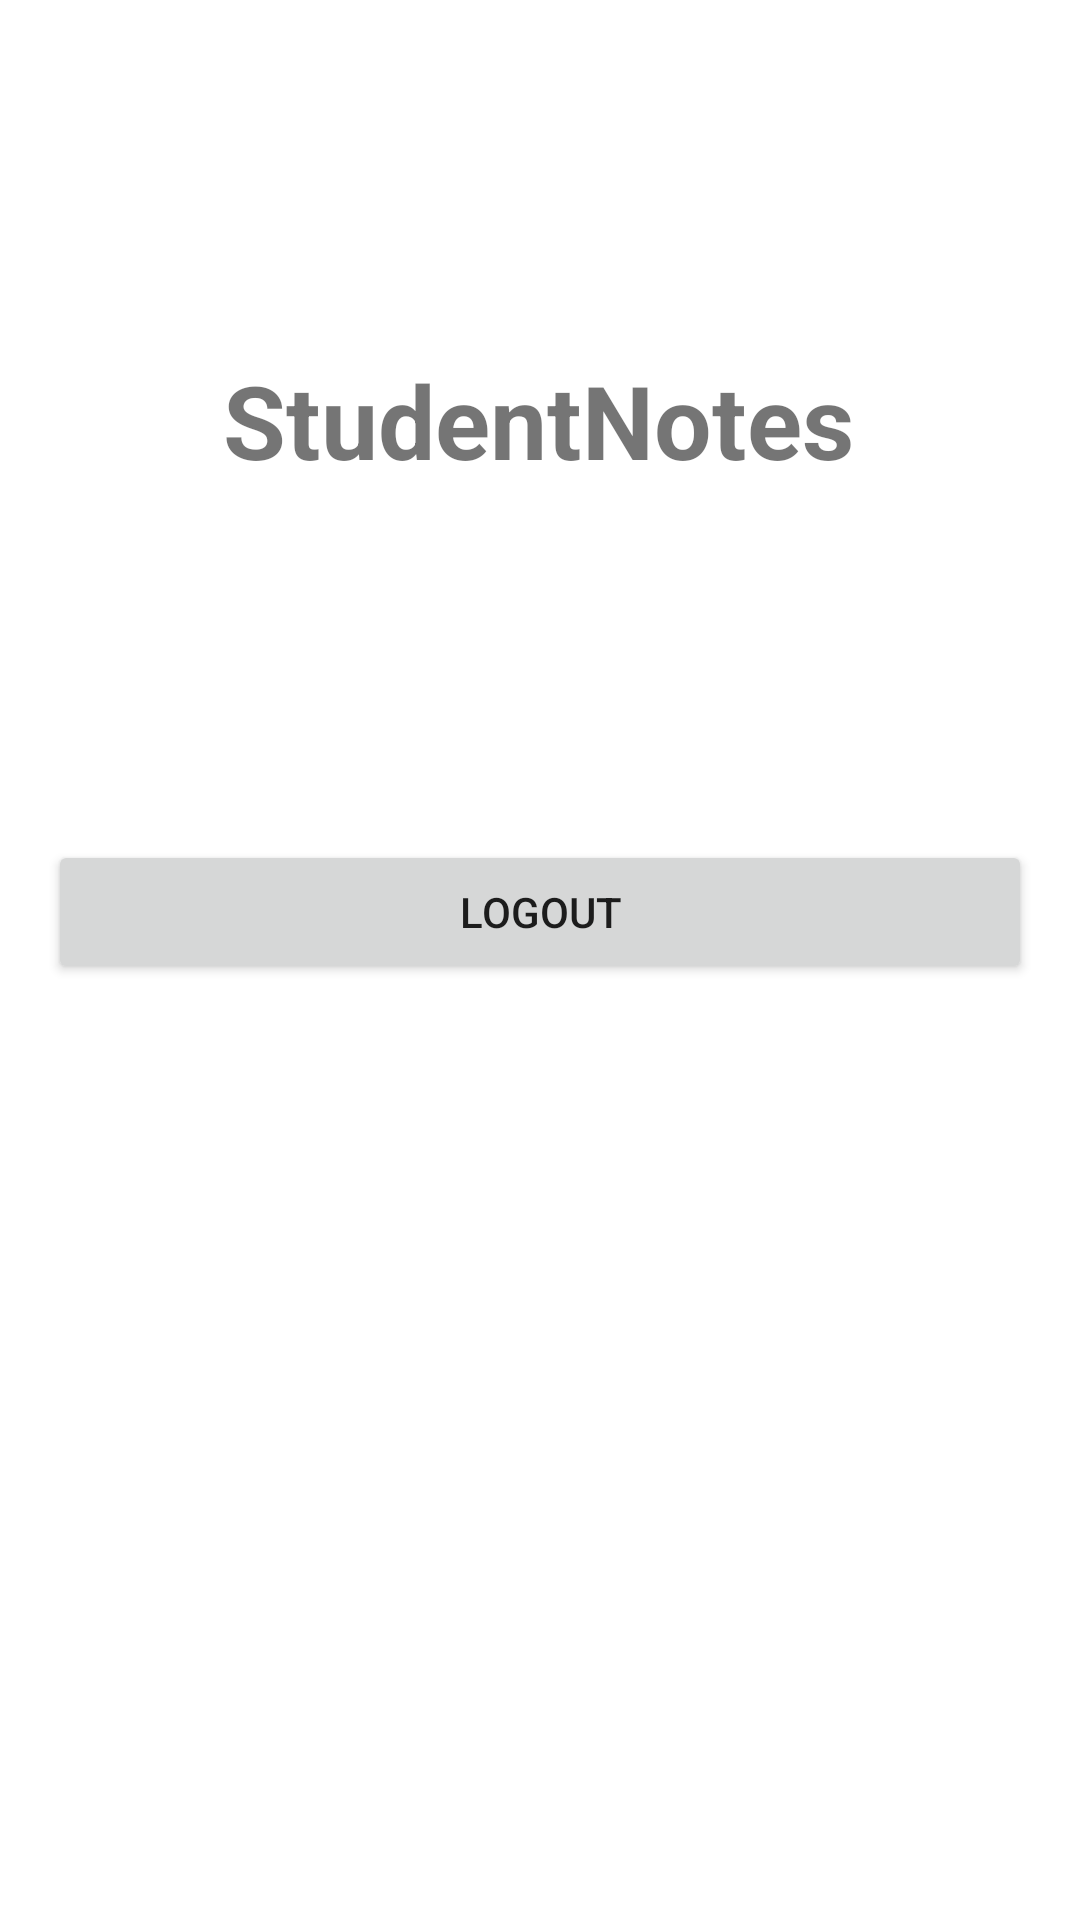

Produce the Android XML layout that renders to this screen, including the resource entries it uses.
<!-- AndroidManifest.xml: application theme Theme.StudentNotes -->
<!-- res/layout/fragment_account_settings.xml -->
<?xml version="1.0" encoding="utf-8"?>
<androidx.constraintlayout.widget.ConstraintLayout xmlns:android="http://schemas.android.com/apk/res/android"
    xmlns:app="http://schemas.android.com/apk/res-auto"
    xmlns:tools="http://schemas.android.com/tools"
    android:layout_width="match_parent"
    android:layout_height="match_parent"
    tools:context=".ui.AccountSettingsFragment">

    <TextView
        android:id="@+id/loginTitle"
        android:layout_width="wrap_content"
        android:layout_height="wrap_content"
        android:text="@string/app_name"
        android:textSize="34sp"
        android:textStyle="bold"
        app:layout_constraintBottom_toTopOf="@+id/languageTextView"
        app:layout_constraintEnd_toEndOf="parent"
        app:layout_constraintHorizontal_bias="0.497"
        app:layout_constraintStart_toStartOf="parent"
        app:layout_constraintTop_toTopOf="parent" />

    <TextView
        android:id="@+id/languageTextView"
        android:layout_width="wrap_content"
        android:layout_height="wrap_content"
        android:text="@string/language"
        android:textSize="26sp"
        android:layout_margin="16dp"
        android:padding="6dp"
        app:layout_constraintBottom_toTopOf="@id/logOutButton"
        app:layout_constraintStart_toStartOf="parent"
        android:visibility="gone"/>

    <Spinner
        android:id="@+id/languageSpinner"
        android:layout_width="0dp"
        android:layout_height="46sp"
        android:layout_marginStart="16dp"
        android:layout_marginEnd="16dp"
        app:layout_constraintTop_toTopOf="@id/languageTextView"
        app:layout_constraintStart_toEndOf="@id/languageTextView"
        app:layout_constraintEnd_toEndOf="parent"
        android:visibility="gone"/>

    <Button
        android:id="@+id/logOutButton"
        android:layout_width="0dp"
        android:layout_height="wrap_content"
        android:layout_marginStart="16dp"
        android:layout_marginEnd="16dp"
        android:layout_marginBottom="32dp"
        android:text="@string/logout"
        app:layout_constraintBottom_toBottomOf="parent"
        app:layout_constraintTop_toTopOf="parent"
        app:layout_constraintEnd_toEndOf="parent"
        app:layout_constraintStart_toStartOf="parent"/>
</androidx.constraintlayout.widget.ConstraintLayout>
<!-- resources referenced by this layout -->
<resources>
  <string name="app_name" translatable="false">StudentNotes</string>
  <string name="language">Language</string>
  <string name="logout">LOGOUT</string>
  <style name="Theme.StudentNotes" parent="Theme.MaterialComponents.DayNight.DarkActionBar">
          
          <item name="colorPrimary">#267326</item>
          <item name="colorPrimaryVariant">#339933</item>
          <item name="colorOnPrimary">#8cd98c</item>
          
          <item name="colorSecondary">#123b12</item>
          <item name="colorSecondaryVariant">#339933</item>
          <item name="colorOnSecondary">@color/white</item>
          
          <item name="android:statusBarColor" tools:targetApi="l">?attr/colorPrimaryVariant</item>
          
      </style>
  <!-- not gathered from this repository: default colours our renderer supplied (Android Studio template values) -->
  <color name="white">#FFFFFFFF</color>
</resources>
